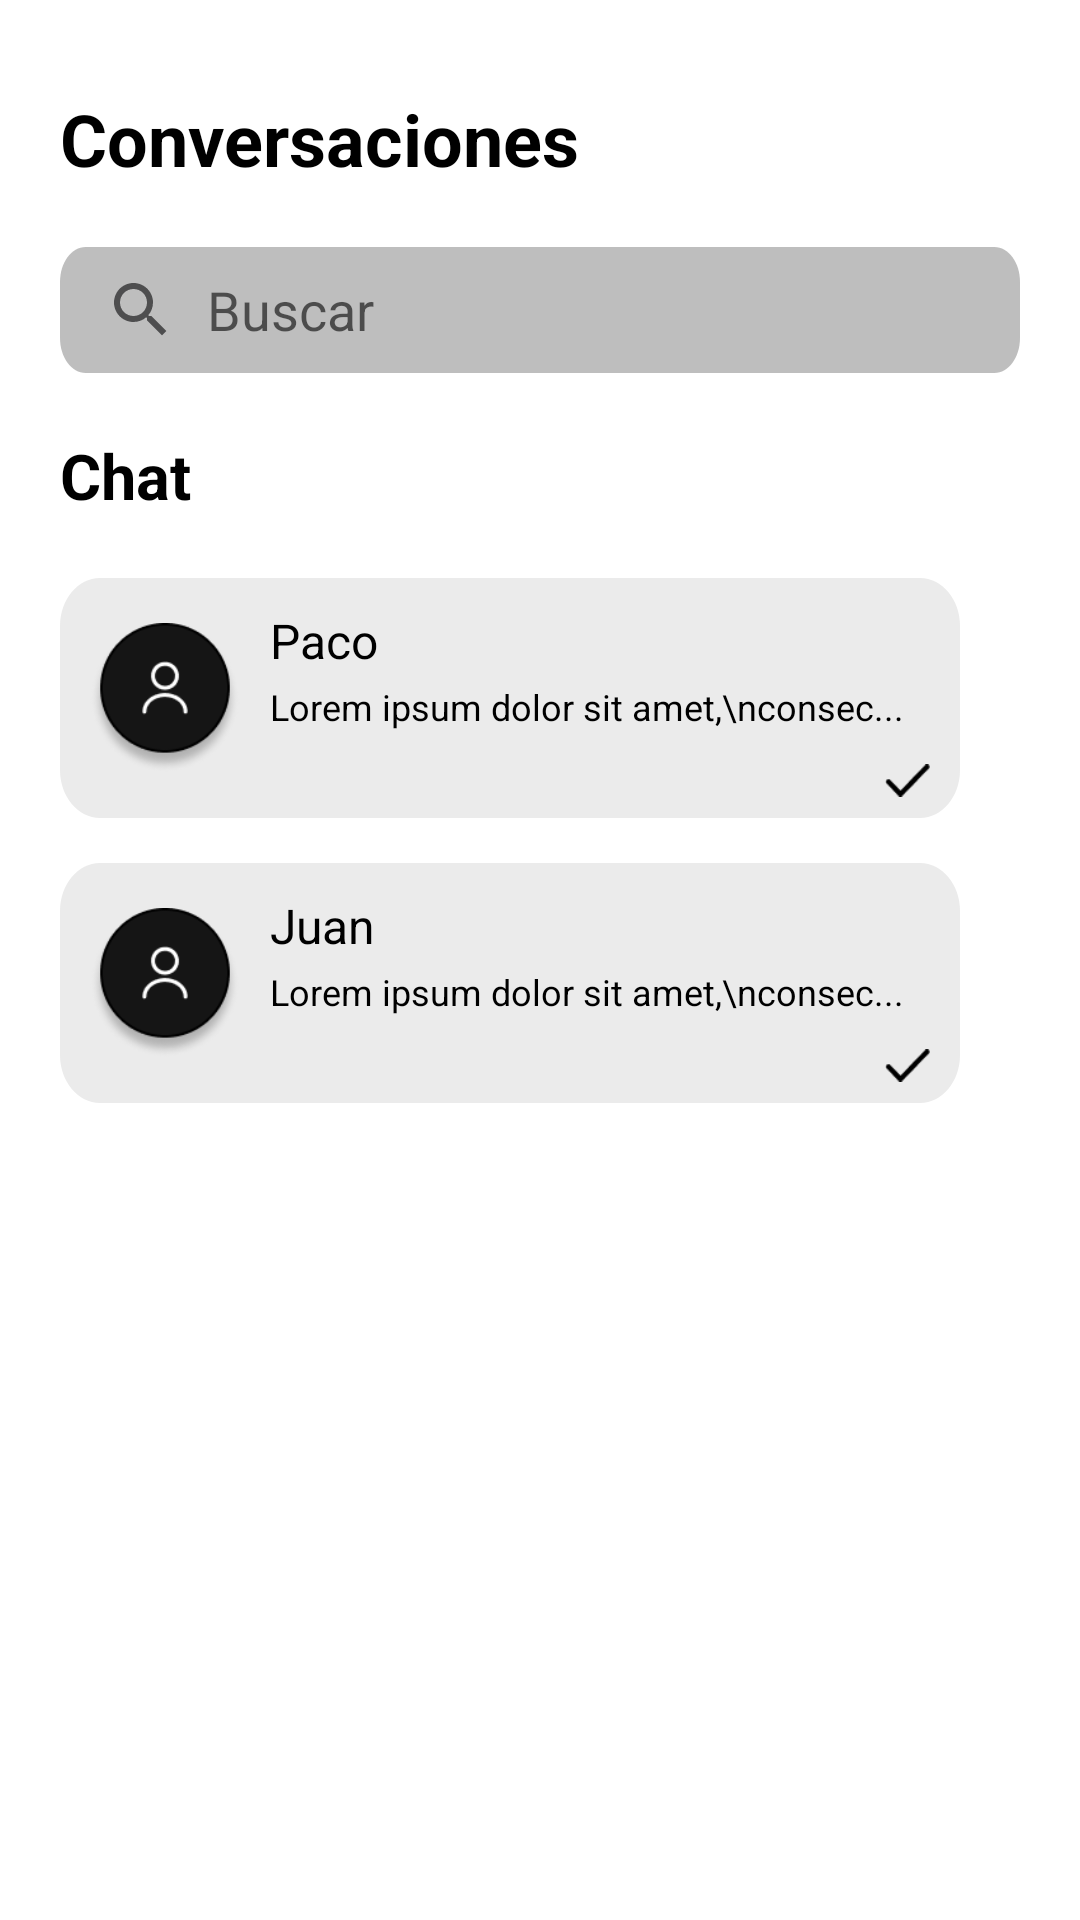

Write the Android layout XML for this screen, with the resource values it uses.
<!-- AndroidManifest.xml: application theme Theme.SocialAPP -->
<!-- res/layout/fragment_conversaciones.xml -->
<?xml version="1.0" encoding="utf-8"?>
<ScrollView xmlns:android="http://schemas.android.com/apk/res/android"
    xmlns:app="http://schemas.android.com/apk/res-auto"
    xmlns:tools="http://schemas.android.com/tools"
    android:layout_width="match_parent"
    android:layout_height="match_parent"
    tools:context=".ConversacionesFragment">

    <androidx.constraintlayout.widget.ConstraintLayout
        android:layout_width="match_parent"
        android:layout_height="match_parent">

        <TextView
            android:id="@+id/conversacionesText"
            android:layout_width="wrap_content"
            android:layout_height="wrap_content"
            android:layout_marginTop="30dp"
            android:text="Conversaciones"
            android:textAppearance="@style/styleTituloConversaciones"
            android:textStyle="bold"
            app:layout_constraintStart_toStartOf="@+id/barraBusqueda"
            app:layout_constraintTop_toTopOf="parent" />

        <EditText
            android:id="@+id/barraBusqueda"
            android:layout_width="320dp"
            android:layout_height="42dp"
            android:layout_marginTop="20dp"
            android:background="@drawable/barrabusqueda"
            android:drawableStart="@drawable/iconobuscar"
            android:drawablePadding="10dp"
            android:ems="10"
            android:hint="Buscar"
            android:paddingStart="15dp"
            app:layout_constraintEnd_toEndOf="parent"
            app:layout_constraintStart_toStartOf="parent"
            app:layout_constraintTop_toBottomOf="@+id/conversacionesText" />

        <TextView
            android:id="@+id/chatText"
            android:layout_width="wrap_content"
            android:layout_height="wrap_content"
            android:layout_marginTop="20dp"
            android:text="Chat"
            android:textColor="#000000"
            android:textSize="21sp"
            android:textStyle="bold"
            app:layout_constraintStart_toStartOf="@+id/barraBusqueda"
            app:layout_constraintTop_toBottomOf="@+id/barraBusqueda" />

        <View
            android:id="@+id/fondoChatPaco"
            android:layout_width="300dp"
            android:layout_height="80dp"
            android:layout_marginTop="20dp"
            android:background="@drawable/fondochatconversaciones"
            app:layout_constraintStart_toStartOf="@+id/chatText"
            app:layout_constraintTop_toBottomOf="@+id/chatText" />

        <ImageView
            android:id="@+id/usuarioPaco"
            android:layout_width="50dp"
            android:layout_height="50dp"
            android:layout_marginStart="10dp"
            android:scaleType="centerCrop"
            android:src="@drawable/iconoperfiluserchat"
            app:layout_constraintBottom_toBottomOf="@+id/fondoChatPaco"
            app:layout_constraintStart_toStartOf="@+id/fondoChatPaco"
            app:layout_constraintTop_toTopOf="@+id/fondoChatPaco" />

        <TextView
            android:id="@+id/nombrePacoText"
            android:layout_width="wrap_content"
            android:layout_height="wrap_content"
            android:layout_marginStart="10dp"
            android:layout_marginTop="10dp"
            android:text="Paco"
            android:textColor="#000000"
            android:textSize="16sp"
            app:layout_constraintStart_toEndOf="@+id/usuarioPaco"
            app:layout_constraintTop_toTopOf="@+id/fondoChatPaco" />

        <TextView
            android:id="@+id/mensajePacoText"
            android:layout_width="wrap_content"
            android:layout_height="wrap_content"
            android:layout_marginStart="10dp"
            android:layout_marginTop="3dp"
            android:text="Lorem ipsum dolor sit amet,\nconsec..."
            android:textColor="#000000"
            android:textSize="12sp"
            app:layout_constraintStart_toEndOf="@+id/usuarioPaco"
            app:layout_constraintTop_toBottomOf="@+id/nombrePacoText" />

        <ImageView
            android:id="@+id/iconocheckChat"
            android:layout_width="15dp"
            android:layout_height="15dp"
            android:layout_marginEnd="10dp"
            android:layout_marginBottom="5dp"
            android:src="@drawable/iconocheckchat"
            app:layout_constraintBottom_toBottomOf="@+id/fondoChatPaco"
            app:layout_constraintEnd_toEndOf="@+id/fondoChatPaco" />

        <View
            android:id="@+id/fondoChatJuan"
            android:layout_width="300dp"
            android:layout_height="80dp"
            android:layout_alignParentLeft="true"
            android:layout_alignParentTop="true"
            android:layout_marginTop="15dp"
            android:background="@drawable/fondochatconversaciones"
            app:layout_constraintStart_toStartOf="@+id/fondoChatPaco"
            app:layout_constraintTop_toBottomOf="@+id/fondoChatPaco" />

        <ImageView
            android:id="@+id/usuarioJuan"
            android:layout_width="50dp"
            android:layout_height="50dp"
            android:layout_marginStart="10dp"
            android:scaleType="centerCrop"
            android:src="@drawable/iconoperfiluserchat"
            app:layout_constraintBottom_toBottomOf="parent"
            app:layout_constraintStart_toStartOf="@+id/fondoChatJuan"
            app:layout_constraintTop_toTopOf="@+id/fondoChatJuan" />

        <TextView
            android:id="@+id/nombreJuanText"
            android:layout_width="wrap_content"
            android:layout_height="wrap_content"
            android:layout_marginStart="10dp"
            android:layout_marginTop="10dp"
            android:text="Juan"
            android:textColor="#000000"
            android:textSize="16sp"
            app:layout_constraintStart_toEndOf="@+id/usuarioJuan"
            app:layout_constraintTop_toTopOf="@+id/fondoChatJuan" />

        <TextView
            android:id="@+id/mensajeJuanText"
            android:layout_width="wrap_content"
            android:layout_height="wrap_content"
            android:layout_marginStart="10dp"
            android:layout_marginTop="3dp"
            android:text="Lorem ipsum dolor sit amet,\nconsec..."
            android:textColor="#000000"
            android:textSize="12sp"
            app:layout_constraintStart_toEndOf="@+id/usuarioJuan"
            app:layout_constraintTop_toBottomOf="@+id/nombreJuanText" />

        <ImageView
            android:id="@+id/iconocheckChatJuan"
            android:layout_width="15dp"
            android:layout_height="15dp"
            android:layout_marginEnd="10dp"
            android:layout_marginBottom="5dp"
            android:src="@drawable/iconocheckchat"
            app:layout_constraintBottom_toBottomOf="parent"
            app:layout_constraintEnd_toEndOf="@+id/fondoChatJuan" />


    </androidx.constraintlayout.widget.ConstraintLayout>

</ScrollView>
<!-- resources referenced by this layout -->
<resources>
  <!-- drawable barrabusqueda (drawable) -->
  <?xml version="1.0" encoding="utf-8"?>
  <vector
      xmlns:android="http://schemas.android.com/apk/res/android"
      xmlns:aapt="http://schemas.android.com/aapt"
      android:width="375dp"
      android:height="36dp"
      android:viewportWidth="375"
      android:viewportHeight="36"
      >
  
      <group>
  
          <clip-path
              android:pathData="M10 0H365C370.523 0 375 4.47715 375 10V26C375 31.5228 370.523 36 365 36H10C4.47715 36 0 31.5228 0 26V10C0 4.47715 4.47715 0 10 0Z"
              />
  
          <path
              android:pathData="M0 0V36H375V0"
              android:fillColor="#EDBABABA"
              />
  
      </group>
  
  </vector>
  <!-- drawable fondochatconversaciones (drawable) -->
  <?xml version="1.0" encoding="utf-8"?>
  <vector
      xmlns:android="http://schemas.android.com/apk/res/android"
      xmlns:aapt="http://schemas.android.com/aapt"
      android:width="360dp"
      android:height="80dp"
      android:viewportWidth="360"
      android:viewportHeight="80"
      >
  
      <group>
  
          <clip-path
              android:pathData="M16 0H344C352.837 0 360 7.16344 360 16V64C360 72.8366 352.837 80 344 80H16C7.16344 80 0 72.8366 0 64V16C0 7.16344 7.16344 0 16 0Z"
              />
  
          <path
              android:pathData="M0 0V80H360V0"
              android:fillColor="#EBEBEB"
              />
  
      </group>
  
  </vector>
  <!-- drawable iconobuscar (drawable) -->
  <vector android:height="24dp" android:tint="#4E4E4F"
      android:viewportHeight="24" android:viewportWidth="24"
      android:width="24dp" xmlns:android="http://schemas.android.com/apk/res/android">
      <path android:fillColor="@android:color/white" android:pathData="M15.5,14h-0.79l-0.28,-0.27C15.41,12.59 16,11.11 16,9.5 16,5.91 13.09,3 9.5,3S3,5.91 3,9.5 5.91,16 9.5,16c1.61,0 3.09,-0.59 4.23,-1.57l0.27,0.28v0.79l5,4.99L20.49,19l-4.99,-5zM9.5,14C7.01,14 5,11.99 5,9.5S7.01,5 9.5,5 14,7.01 14,9.5 11.99,14 9.5,14z"/>
  </vector>
  <!-- drawable iconocheckchat: png bitmap (drawable, 298 bytes) -->
  <!-- drawable iconoperfiluserchat: png bitmap (drawable, 5690 bytes) -->
  <style name="styleTituloConversaciones">
  
          <item name="android:textSize">
              24sp
          </item>
  
          <item name="android:textColor">
              #000000
          </item>
  
      </style>
  <style name="Theme.SocialAPP" parent="Theme.MaterialComponents.DayNight.DarkActionBar">
          
          <item name="colorPrimary">@color/black</item>
          <item name="colorPrimaryVariant">@color/GrisitemDeseleccionado</item>
          <item name="colorOnPrimary">@color/GrisitemDeseleccionado</item>
          
          <item name="colorSecondary">@color/GrisitemDeseleccionado</item>
          <item name="colorSecondaryVariant">@color/GrisitemDeseleccionado</item>
          <item name="colorOnSecondary">@color/GrisitemDeseleccionado</item>
          
          <item name="android:statusBarColor" tools:targetApi="l">?attr/colorPrimaryVariant</item>
          
      </style>
  <color name="black">#FF000000</color>
  <color name="GrisitemDeseleccionado">#79757F</color>
</resources>
